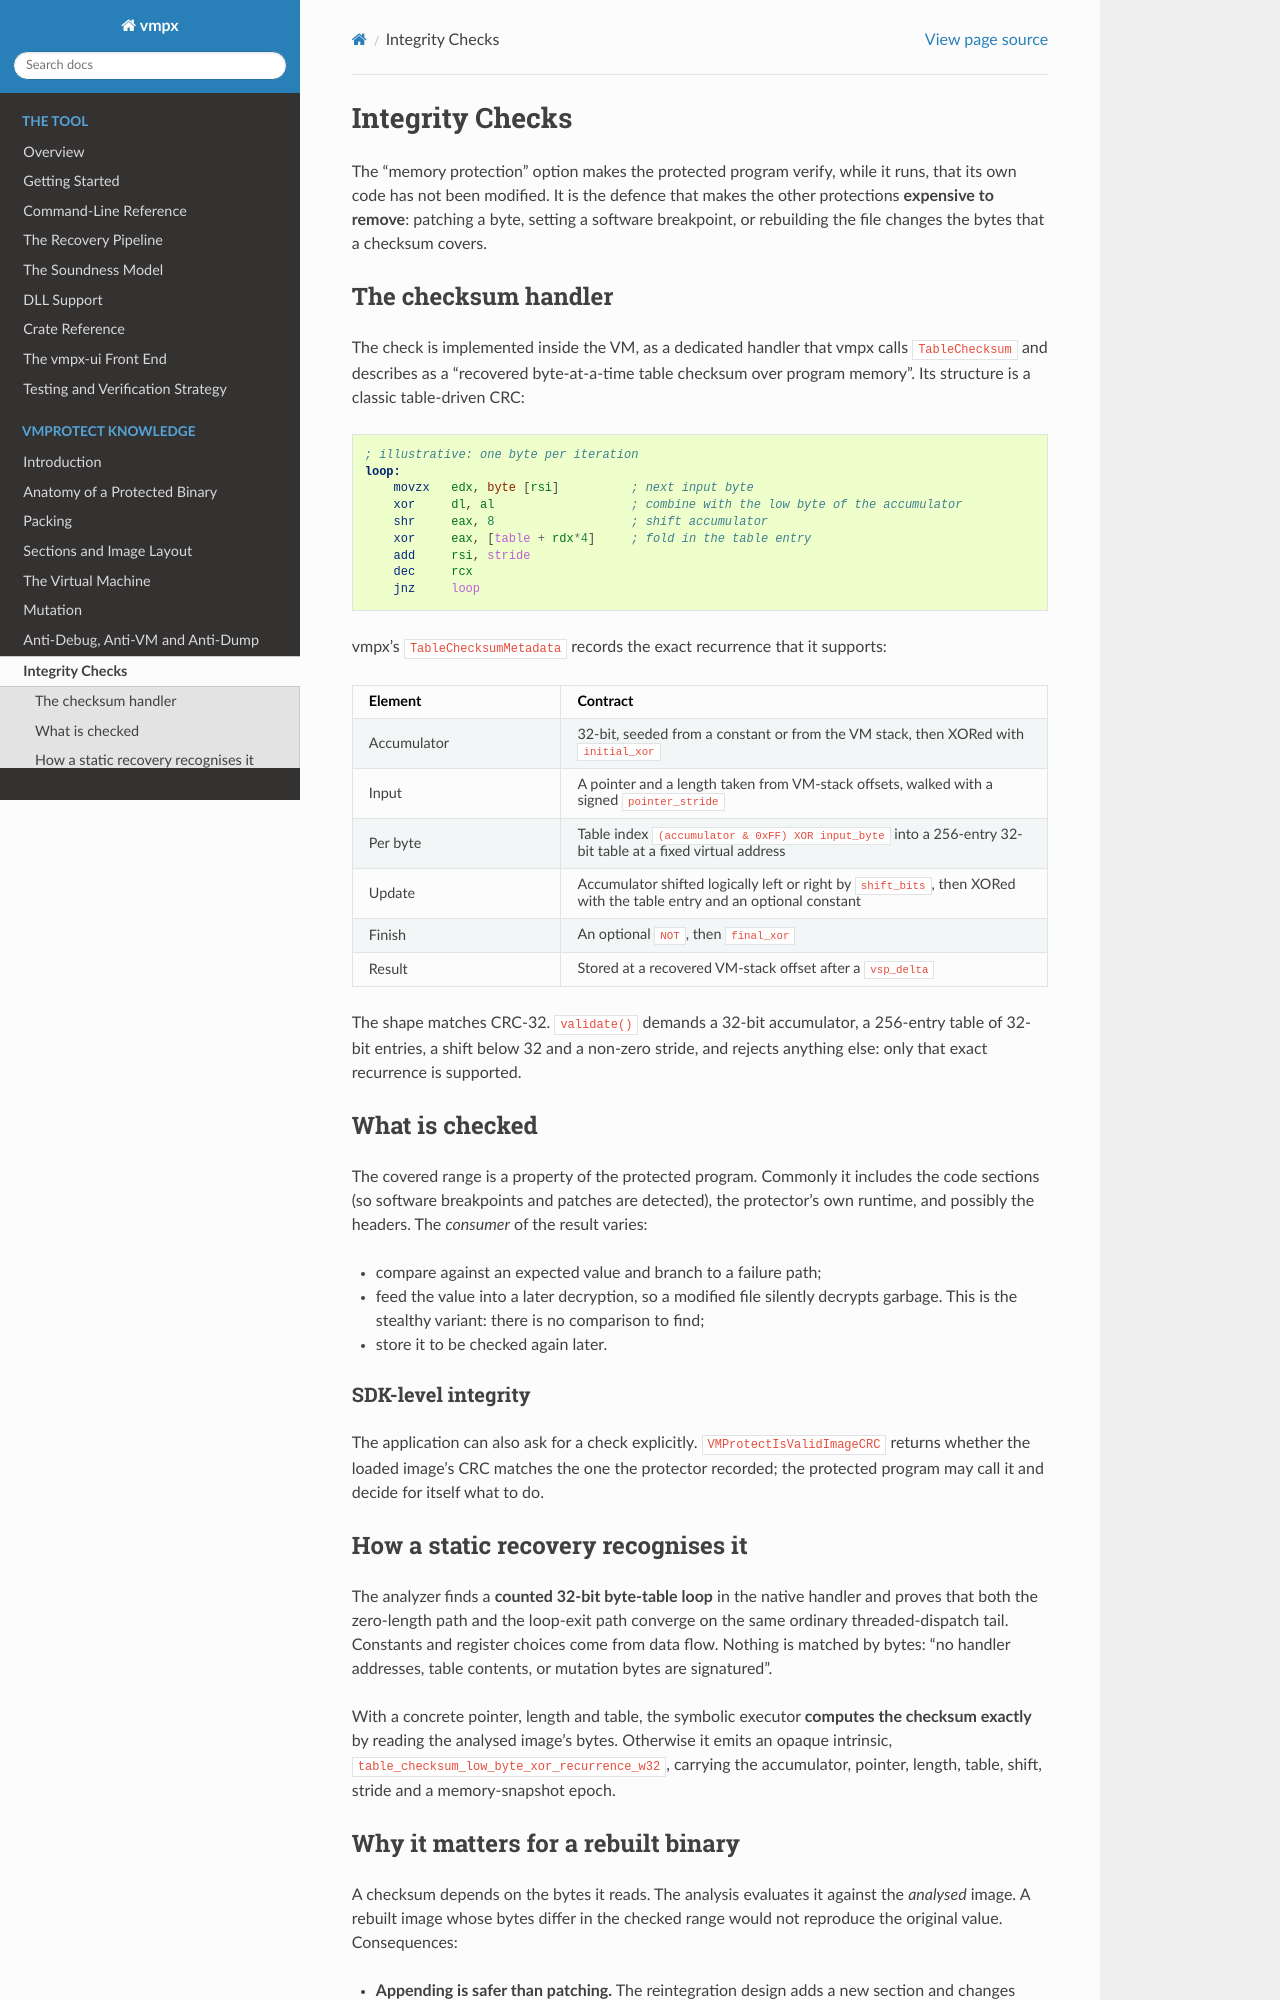

repository: Vihaan2012-cmyk/vmpx-expanded · page: vmprotect/integrity.html · generator: sphinx

Integrity Checks
================

The "memory protection" option makes the protected program verify, while it runs, that
its own code has not been modified. It is the defence that makes the other protections
**expensive to remove**: patching a byte, setting a software breakpoint, or rebuilding
the file changes the bytes that a checksum covers.

The checksum handler
--------------------

The check is implemented inside the VM, as a dedicated handler that vmpx calls
``TableChecksum`` and describes as a "recovered byte-at-a-time table checksum over
program memory". Its structure is a classic table-driven CRC:

.. code-block:: nasm

    ; illustrative: one byte per iteration
    loop:
        movzx   edx, byte [rsi]          ; next input byte
        xor     dl, al                   ; combine with the low byte of the accumulator
        shr     eax, 8                   ; shift accumulator
        xor     eax, [table + rdx*4]     ; fold in the table entry
        add     rsi, stride
        dec     rcx
        jnz     loop

vmpx's ``TableChecksumMetadata`` records the exact recurrence that it supports:

.. list-table::
   :header-rows: 1
   :widths: 30 70

   * - Element
     - Contract
   * - Accumulator
     - 32-bit, seeded from a constant or from the VM stack, then XORed with
       ``initial_xor``
   * - Input
     - A pointer and a length taken from VM-stack offsets, walked with a signed
       ``pointer_stride``
   * - Per byte
     - Table index ``(accumulator & 0xFF) XOR input_byte`` into a 256-entry 32-bit
       table at a fixed virtual address
   * - Update
     - Accumulator shifted logically left or right by ``shift_bits``, then XORed with
       the table entry and an optional constant
   * - Finish
     - An optional ``NOT``, then ``final_xor``
   * - Result
     - Stored at a recovered VM-stack offset after a ``vsp_delta``

The shape matches CRC-32. ``validate()`` demands a 32-bit accumulator, a 256-entry
table of 32-bit entries, a shift below 32 and a non-zero stride, and rejects anything
else: only that exact recurrence is supported.

What is checked
---------------

The covered range is a property of the protected program. Commonly it includes the
code sections (so software breakpoints and patches are detected), the protector's own
runtime, and possibly the headers. The *consumer* of the result varies:

* compare against an expected value and branch to a failure path;
* feed the value into a later decryption, so a modified file silently decrypts
  garbage. This is the stealthy variant: there is no comparison to find;
* store it to be checked again later.

SDK-level integrity
~~~~~~~~~~~~~~~~~~~

The application can also ask for a check explicitly. ``VMProtectIsValidImageCRC``
returns whether the loaded image's CRC matches the one the protector recorded; the
protected program may call it and decide for itself what to do.

How a static recovery recognises it
-----------------------------------

The analyzer finds a **counted 32-bit byte-table loop** in the native handler and
proves that both the zero-length path and the loop-exit path converge on the same
ordinary threaded-dispatch tail. Constants and register choices come from data flow.
Nothing is matched by bytes: "no handler addresses, table contents, or mutation bytes
are signatured".

With a concrete pointer, length and table, the symbolic executor **computes the
checksum exactly** by reading the analysed image's bytes. Otherwise it emits an opaque
intrinsic, ``table_checksum_low_byte_xor_recurrence_w32``, carrying the accumulator,
pointer, length, table, shift, stride and a memory-snapshot epoch.
